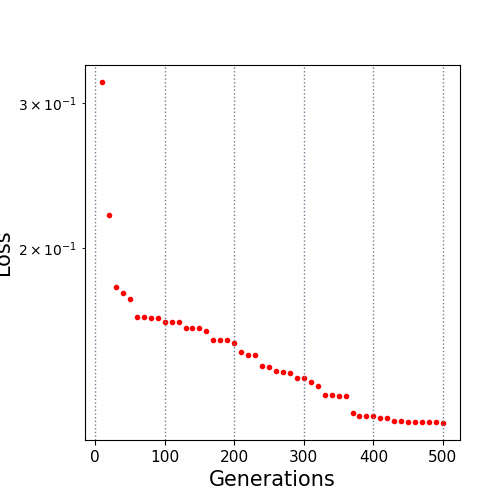

The file beside this chart, header and first rows:
10.0, 0.318584
20.0, 0.2194
30.0, 0.1794
40.0, 0.1763
50.0, 0.1733
60.0, 0.1646
70.0, 0.1646
80.0, 0.1642
90.0, 0.1642
100.0, 0.1627
110.0, 0.1624
120.0, 0.1624
130.0, 0.1598
140.0, 0.1598
150.0, 0.1598
160.0, 0.1584
170.0, 0.1546
180.0, 0.1546
190.0, 0.1546
200.0, 0.1531
210.0, 0.1493
220.0, 0.1482
230.0, 0.1482
240.0, 0.1434
250.0, 0.1431
260.0, 0.1415
270.0, 0.1412
280.0, 0.1408
290.0, 0.1389
300.0, 0.1389
310.0, 0.1373
320.0, 0.1357
330.0, 0.1323
340.0, 0.1323
350.0, 0.1322
360.0, 0.1322
370.0, 0.126
380.0, 0.1249
390.0, 0.1249
400.0, 0.1248
410.0, 0.124
420.0, 0.124
430.0, 0.1231
440.0, 0.1231
450.0, 0.1226
460.0, 0.1226
470.0, 0.1226
480.0, 0.1226
490.0, 0.1226
500.0, 0.1224
